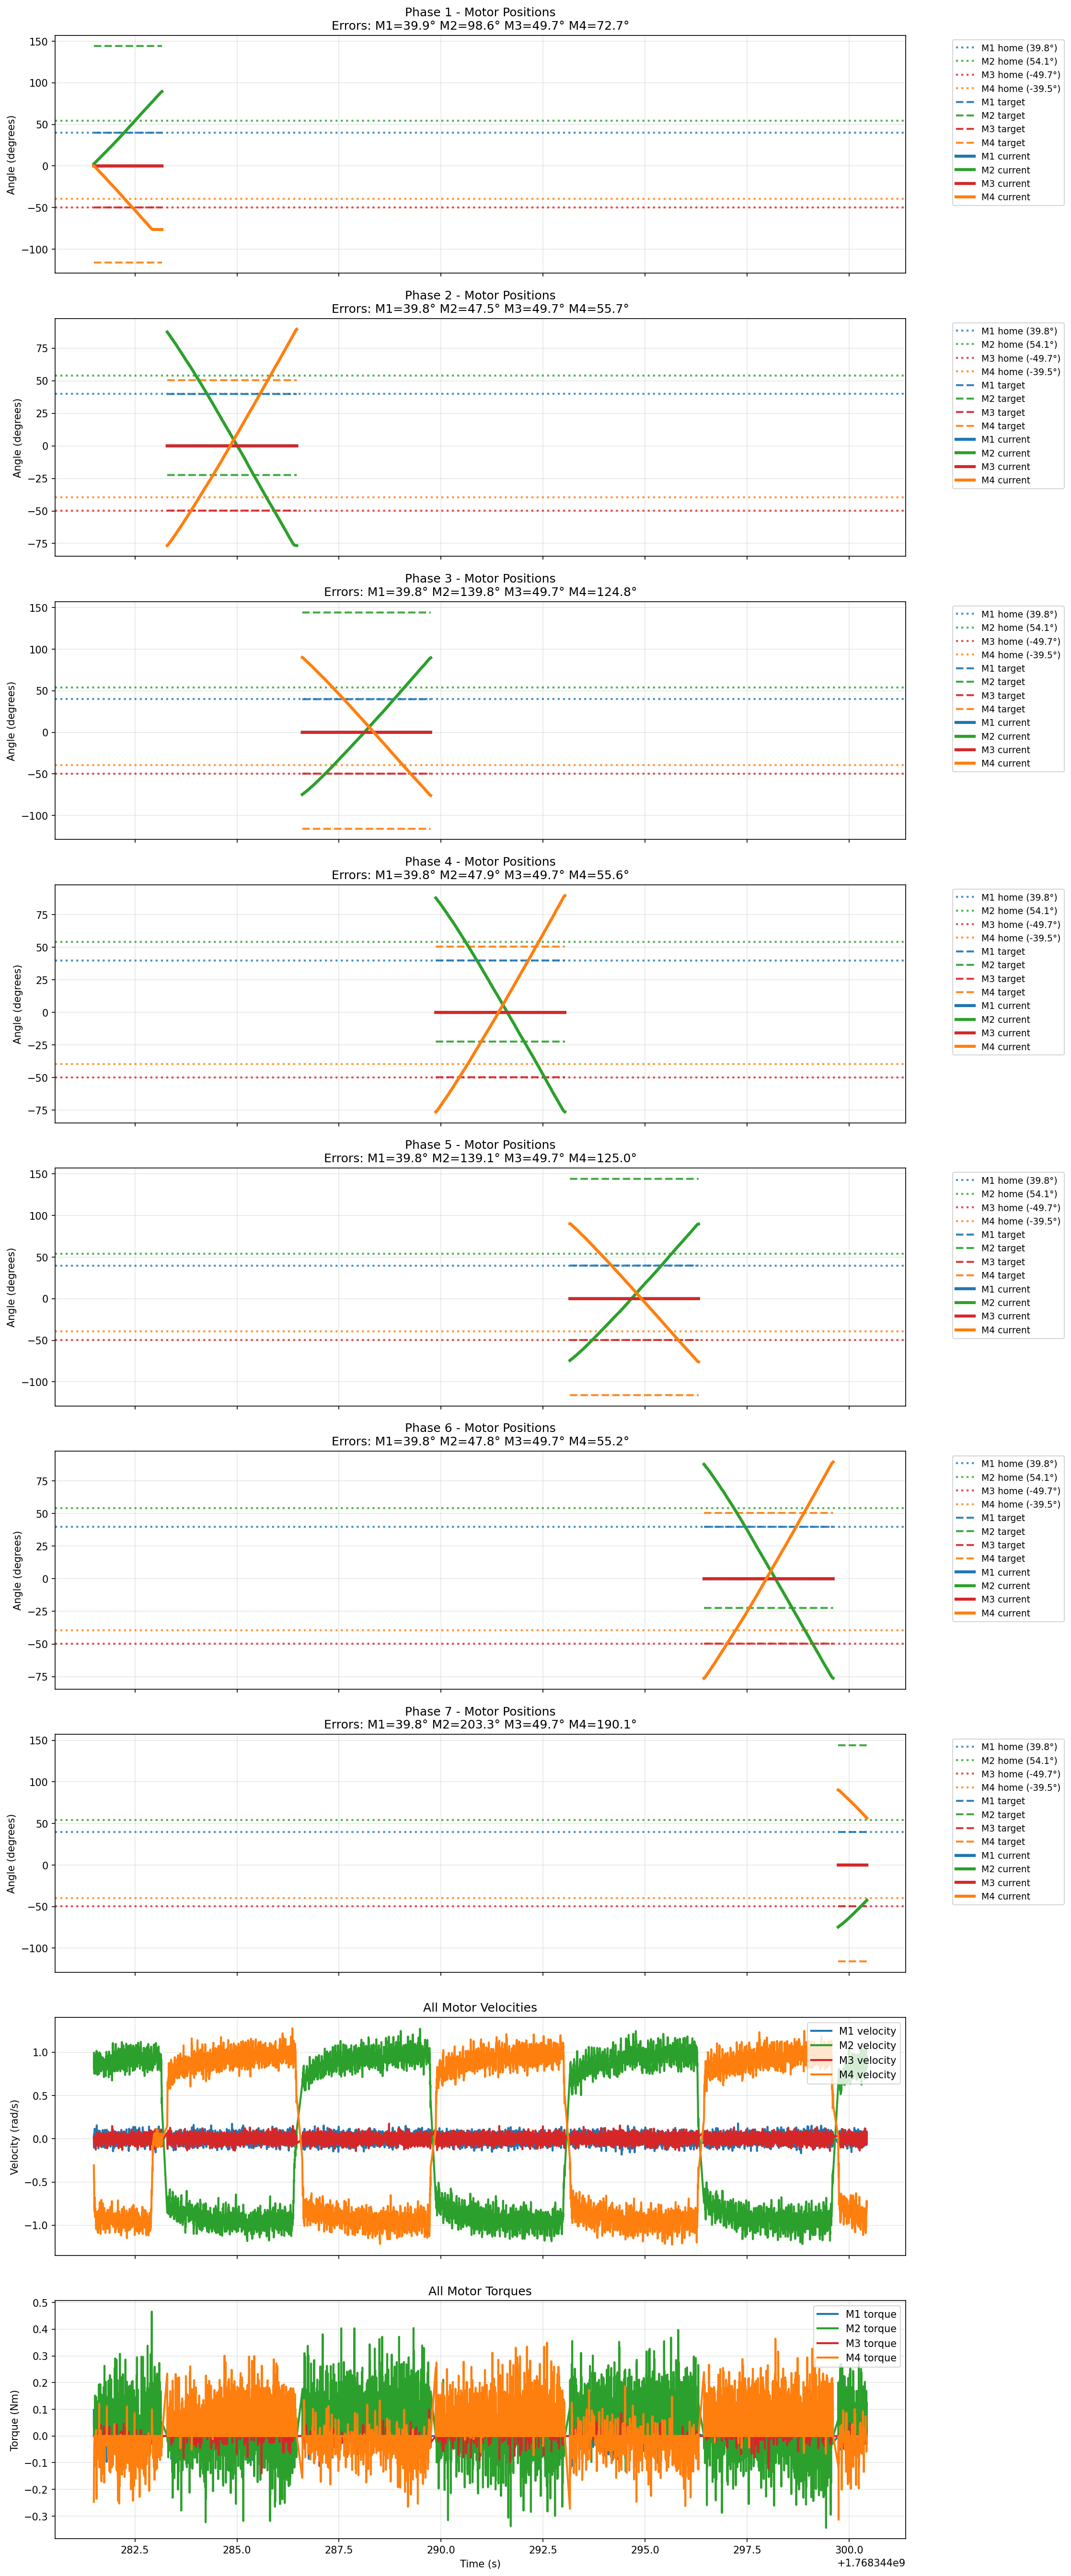

The file beside this chart, header and first rows:
timestamp, phase_index, home1, target1_rad, abs_angle1_rad, rel_angle1_rad, velocity1_rad_s, torque1_Nm, home2, target2_rad, abs_angle2_rad, rel_angle2_rad, velocity2_rad_s, torque2_Nm, home3, target3_rad, abs_angle3_rad, rel_angle3_rad, velocity3_rad_s, torque3_Nm, home4, target4_rad, abs_angle4_rad, rel_angle4_rad
1768344281, 1, 0.6952, 0.6952, 0.6949, -0.000381, 0.01511, 0.0976, 0.9443, 2.515, 0.9878, 0.04349, 0.8199, 0.06134, -0.868, -0.868, -0.868, 0.000000, 0.01602, -0.000183, -0.6899, -2.025, -0.691, -0.001144
1768344281, 1, 0.6952, 0.6952, 0.6949, -0.000381, -0.103, -0.000183, 0.9443, 2.515, 0.9897, 0.0454, 0.9957, 0.001648, -0.868, -0.868, -0.868, 0.000000, 0.007782, -0.000183, -0.6899, -2.025, -0.6922, -0.002289
1768344281, 1, 0.6952, 0.6952, 0.6949, -0.000381, 0.03159, -0.000183, 0.9443, 2.515, 0.9916, 0.0473, 0.9013, -0.000183, -0.868, -0.868, -0.868, 0.000000, 0.01694, -0.000183, -0.6899, -2.025, -0.6929, -0.003052
1768344281, 1, 0.6952, 0.6952, 0.6949, -0.000381, 0.05722, -0.000183, 0.9443, 2.515, 0.9932, 0.04883, 0.7878, -0.000183, -0.868, -0.868, -0.8684, -0.000381, 0.002289, -0.000183, -0.6899, -2.025, -0.6941, -0.004196
1768344282, 1, 0.6952, 0.6952, 0.6949, -0.000381, -0.002289, -0.000183, 0.9443, 2.515, 0.9951, 0.05074, 0.753, 0.0434, -0.868, -0.868, -0.868, 0.000000, 0.005951, -0.000183, -0.6899, -2.025, -0.6952, -0.005341
1768344282, 1, 0.6952, 0.6952, 0.6949, -0.000381, -0.07462, -0.000183, 0.9443, 2.515, 0.9966, 0.05226, 0.7631, 0.03973, -0.868, -0.868, -0.868, 0.000000, -0.04807, -0.000183, -0.6899, -2.025, -0.6968, -0.006867
1768344282, 1, 0.6952, 0.6952, 0.6949, -0.000381, -0.038, -0.000183, 0.9443, 2.515, 0.9985, 0.05417, 0.8876, 0.06684, -0.868, -0.868, -0.868, 0.000000, -0.002289, -0.000183, -0.6899, -2.025, -0.6987, -0.008774
1768344282, 1, 0.6952, 0.6952, 0.6949, -0.000381, -0.0206, -0.000183, 0.9443, 2.515, 1, 0.0557, 0.7539, -0.000183, -0.868, -0.868, -0.868, 0.000000, -0.04898, -0.000183, -0.6899, -2.025, -0.7002, -0.0103
1768344282, 1, 0.6952, 0.6952, 0.6949, -0.000381, 0.03067, -0.000183, 0.9443, 2.515, 1.002, 0.0576, 0.8876, 0.01447, -0.868, -0.868, -0.868, 0.000000, 0.02426, -0.000183, -0.6899, -2.025, -0.7021, -0.01221
1768344282, 1, 0.6952, 0.6952, 0.6952, 0.000000, 0.05631, -0.000183, 0.9443, 2.515, 1.004, 0.05951, 0.8235, -0.000183, -0.868, -0.868, -0.868, 0.000000, 0.0206, -0.000183, -0.6899, -2.025, -0.7036, -0.01373
1768344282, 1, 0.6952, 0.6952, 0.6952, 0.000000, 0.1149, -0.000183, 0.9443, 2.515, 1.006, 0.06142, 0.884, -0.000183, -0.868, -0.868, -0.868, 0.000000, -0.01236, -0.000183, -0.6899, -2.025, -0.7052, -0.01526
1768344282, 1, 0.6952, 0.6952, 0.6952, 0.000000, 0.03067, -0.000183, 0.9443, 2.515, 1.008, 0.06333, 0.9709, 0.05804, -0.868, -0.868, -0.868, 0.000000, -0.07004, -0.007507, -0.6899, -2.025, -0.7067, -0.01679
1768344282, 1, 0.6952, 0.6952, 0.6952, 0.000000, 0.06729, -0.007507, 0.9443, 2.515, 1.009, 0.06485, 0.9078, 0.1148, -0.868, -0.868, -0.868, 0.000000, -0.03708, -0.000183, -0.6899, -2.025, -0.7078, -0.01793
1768344282, 1, 0.6952, 0.6952, 0.6952, 0.000000, 0.0444, -0.000183, 0.9443, 2.515, 1.011, 0.06638, 0.8391, 0.1514, -0.868, -0.868, -0.8684, -0.000381, -0.04623, -0.000183, -0.6899, -2.025, -0.7097, -0.01984
1768344282, 1, 0.6952, 0.6952, 0.6949, -0.000381, 0.03067, -0.000183, 0.9443, 2.515, 1.013, 0.06828, 0.8144, -0.000183, -0.868, -0.868, -0.8684, -0.000381, -0.06912, -0.000183, -0.6899, -2.025, -0.7116, -0.02174
1768344282, 1, 0.6952, 0.6952, 0.6949, -0.000381, -0.04349, -0.000183, 0.9443, 2.515, 1.014, 0.06981, 0.7924, 0.09027, -0.868, -0.868, -0.868, 0.000000, -0.005035, -0.000183, -0.6899, -2.025, -0.7132, -0.02327
1768344282, 1, 0.6952, 0.6952, 0.6949, -0.000381, -0.07095, -0.000183, 0.9443, 2.515, 1.016, 0.07172, 0.8345, -0.000183, -0.868, -0.868, -0.868, 0.000000, 0.03433, -0.000183, -0.6899, -2.025, -0.7151, -0.02518
1768344282, 1, 0.6952, 0.6952, 0.6949, -0.000381, 0.03891, -0.000183, 0.9443, 2.515, 1.018, 0.07401, 0.9306, 0.0694, -0.868, -0.868, -0.868, 0.000000, 0.02884, -0.000183, -0.6899, -2.025, -0.7166, -0.0267
1768344282, 1, 0.6952, 0.6952, 0.6949, -0.000381, -0.0856, -0.000183, 0.9443, 2.515, 1.02, 0.07553, 0.8464, -0.000183, -0.868, -0.868, -0.868, 0.000000, -0.008698, -0.000183, -0.6899, -2.025, -0.7185, -0.02861
1768344282, 1, 0.6952, 0.6952, 0.6952, 0.000000, 0.09842, -0.000183, 0.9443, 2.515, 1.022, 0.07744, 0.8867, 0.07965, -0.868, -0.868, -0.868, 0.000000, 0.03067, -0.000183, -0.6899, -2.025, -0.7204, -0.03052
1768344282, 1, 0.6952, 0.6952, 0.6949, -0.000381, -0.06546, -0.000183, 0.9443, 2.515, 1.023, 0.07896, 0.8428, 0.06793, -0.868, -0.868, -0.868, 0.000000, 0.02243, -0.000183, -0.6899, -2.025, -0.7219, -0.03204
1768344282, 1, 0.6952, 0.6952, 0.6949, -0.000381, -0.0206, -0.000183, 0.9443, 2.515, 1.025, 0.08049, 0.764, 0.06976, -0.868, -0.868, -0.868, 0.000000, 0.0206, -0.000183, -0.6899, -2.025, -0.7238, -0.03395
1768344282, 1, 0.6952, 0.6952, 0.6952, 0.000000, 0.03708, 0.01154, 0.9443, 2.515, 1.026, 0.08202, 0.7512, 0.08514, -0.868, -0.868, -0.868, 0.000000, -0.1259, -0.04157, -0.6899, -2.025, -0.7258, -0.03586
1768344282, 1, 0.6952, 0.6952, 0.6949, -0.000381, 0.01236, -0.000183, 0.9443, 2.515, 1.028, 0.08392, 0.7576, 0.06976, -0.868, -0.868, -0.8684, -0.000381, 0.03433, -0.000183, -0.6899, -2.025, -0.7277, -0.03777
1768344282, 1, 0.6952, 0.6952, 0.6949, -0.000381, -0.03525, -0.000183, 0.9443, 2.515, 1.03, 0.08545, 0.786, 0.1203, -0.868, -0.868, -0.868, 0.000000, -0.005035, -0.000183, -0.6899, -2.025, -0.7296, -0.03967
1768344282, 1, 0.6952, 0.6952, 0.6949, -0.000381, -0.01236, -0.000183, 0.9443, 2.515, 1.031, 0.08698, 0.8025, 0.006409, -0.868, -0.868, -0.868, 0.000000, -0.009613, -0.000183, -0.6899, -2.025, -0.7315, -0.04158
1768344282, 1, 0.6952, 0.6952, 0.6949, -0.000381, 0.07187, -0.000183, 0.9443, 2.515, 1.033, 0.0885, 0.7942, -0.000183, -0.868, -0.868, -0.868, 0.000000, -0.04715, -0.000183, -0.6899, -2.025, -0.7338, -0.04387
1768344282, 1, 0.6952, 0.6952, 0.6952, 0.000000, 0.04623, -0.000183, 0.9443, 2.515, 1.034, 0.09003, 0.7539, 0.1467, -0.868, -0.868, -0.868, 0.000000, -0.0499, -0.000183, -0.6899, -2.025, -0.7357, -0.04578
1768344282, 1, 0.6952, 0.6952, 0.6949, -0.000381, -0.05081, -0.000183, 0.9443, 2.515, 1.036, 0.09155, 0.8327, 0.04449, -0.868, -0.868, -0.868, 0.000000, 0.009613, -0.000183, -0.6899, -2.025, -0.738, -0.04807
1768344282, 1, 0.6952, 0.6952, 0.6949, -0.000381, -0.08286, 0.0661, 0.9443, 2.515, 1.038, 0.09346, 0.8464, 0.05841, -0.868, -0.868, -0.868, 0.000000, 0.01053, -0.000183, -0.6899, -2.025, -0.7399, -0.04997
1768344282, 1, 0.6952, 0.6952, 0.6949, -0.000381, -0.0499, -0.000183, 0.9443, 2.515, 1.039, 0.09499, 0.8116, -0.000183, -0.868, -0.868, -0.868, 0.000000, -0.02426, -0.000183, -0.6899, -2.025, -0.7418, -0.05188
1768344282, 1, 0.6952, 0.6952, 0.6949, -0.000381, 0.06729, -0.000183, 0.9443, 2.515, 1.041, 0.09689, 1.016, 0.02399, -0.868, -0.868, -0.868, 0.000000, 0.0206, -0.000183, -0.6899, -2.025, -0.7433, -0.05341
1768344282, 1, 0.6952, 0.6952, 0.6949, -0.000381, -0.06729, -0.06171, 0.9443, 2.515, 1.043, 0.09842, 0.9023, -0.000183, -0.868, -0.868, -0.868, 0.000000, 0.003204, 0.01117, -0.6899, -2.025, -0.7452, -0.05531
1768344282, 1, 0.6952, 0.6952, 0.6949, -0.000381, -0.03433, -0.000183, 0.9443, 2.515, 1.045, 0.1003, 0.8565, -0.000183, -0.868, -0.868, -0.868, 0.000000, -0.03525, -0.000183, -0.6899, -2.025, -0.7471, -0.05722
1768344282, 1, 0.6952, 0.6952, 0.6952, 0.000000, 0.1543, -0.000183, 0.9443, 2.515, 1.047, 0.1022, 0.9865, 0.02582, -0.868, -0.868, -0.868, 0.000000, 0.02426, -0.000183, -0.6899, -2.025, -0.7486, -0.05875
1768344282, 1, 0.6952, 0.6952, 0.6952, 0.000000, -0.05722, -0.000183, 0.9443, 2.515, 1.048, 0.1041, 1, -0.000183, -0.868, -0.868, -0.868, 0.000000, -0.05448, -0.000183, -0.6899, -2.025, -0.7502, -0.06027
1768344282, 1, 0.6952, 0.6952, 0.6949, -0.000381, 0.01968, -0.000183, 0.9443, 2.515, 1.05, 0.1061, 0.884, -0.000183, -0.868, -0.868, -0.868, 0.000000, -0.003204, -0.000183, -0.6899, -2.025, -0.7521, -0.06218
1768344282, 1, 0.6952, 0.6952, 0.6949, -0.000381, -0.03891, -0.000183, 0.9443, 2.515, 1.053, 0.1083, 1.003, -0.000183, -0.868, -0.868, -0.868, 0.000000, 0.04166, -0.000183, -0.6899, -2.025, -0.7536, -0.06371
1768344282, 1, 0.6952, 0.6952, 0.6949, -0.000381, -0.02151, -0.000183, 0.9443, 2.515, 1.055, 0.1102, 0.8986, -0.000183, -0.868, -0.868, -0.868, 0.000000, 0.07553, -0.000183, -0.6899, -2.025, -0.7555, -0.06561
1768344282, 1, 0.6952, 0.6952, 0.6949, -0.000381, 0.04532, -0.000183, 0.9443, 2.515, 1.056, 0.1122, 0.8986, 0.008606, -0.868, -0.868, -0.868, 0.000000, 0.003204, -0.000183, -0.6899, -2.025, -0.7574, -0.06752
1768344282, 1, 0.6952, 0.6952, 0.6949, -0.000381, 0.01877, -0.000183, 0.9443, 2.515, 1.058, 0.1137, 0.9059, -0.000183, -0.868, -0.868, -0.868, 0.000000, -0.003204, -0.000183, -0.6899, -2.025, -0.7593, -0.06943
1768344282, 1, 0.6952, 0.6952, 0.6949, -0.000381, 0.02426, -0.000183, 0.9443, 2.515, 1.06, 0.1156, 0.894, 0.03131, -0.868, -0.868, -0.868, 0.000000, -0.02976, -0.000183, -0.6899, -2.025, -0.7612, -0.07134
1768344282, 1, 0.6952, 0.6952, 0.6949, -0.000381, 0.03525, 0.002380, 0.9443, 2.515, 1.062, 0.1175, 0.948, 0.01373, -0.868, -0.868, -0.868, 0.000000, 0.01328, -0.000183, -0.6899, -2.025, -0.7631, -0.07324
1768344282, 1, 0.6952, 0.6952, 0.6949, -0.000381, 0.000458, -0.000183, 0.9443, 2.515, 1.063, 0.119, 0.7375, 0.07452, -0.868, -0.868, -0.868, 0.000000, 0.008698, -0.000183, -0.6899, -2.025, -0.7647, -0.07477
1768344282, 1, 0.6952, 0.6952, 0.6949, -0.000381, 0.05997, -0.000183, 0.9443, 2.515, 1.065, 0.1205, 0.7805, -0.000183, -0.868, -0.868, -0.868, 0.000000, -0.04623, -0.000183, -0.6899, -2.025, -0.767, -0.07706
1768344282, 1, 0.6952, 0.6952, 0.6952, 0.000000, 0.09476, -0.05438, 0.9443, 2.515, 1.067, 0.1225, 0.8949, 0.1042, -0.868, -0.868, -0.868, 0.000000, 0.05722, -0.000183, -0.6899, -2.025, -0.7689, -0.07896
1768344282, 1, 0.6952, 0.6952, 0.6949, -0.000381, -0.03616, -0.000183, 0.9443, 2.515, 1.069, 0.1244, 0.9215, 0.006409, -0.868, -0.868, -0.868, 0.000000, 0.04623, 0.008240, -0.6899, -2.025, -0.7712, -0.08125
1768344282, 1, 0.6952, 0.6952, 0.6952, 0.000000, -0.038, -0.000183, 0.9443, 2.515, 1.071, 0.1263, 0.9151, -0.000183, -0.868, -0.868, -0.868, 0.000000, 0.04715, -0.04596, -0.6899, -2.025, -0.7727, -0.08278
1768344282, 1, 0.6952, 0.6952, 0.6949, -0.000381, 0.04257, -0.000183, 0.9443, 2.515, 1.073, 0.1282, 0.9764, 0.1302, -0.868, -0.868, -0.868, 0.000000, 0.02792, -0.000183, -0.6899, -2.025, -0.775, -0.08507
1768344282, 1, 0.6952, 0.6952, 0.6949, -0.000381, -0.04074, -0.000183, 0.9443, 2.515, 1.074, 0.1297, 0.8501, -0.000183, -0.868, -0.868, -0.868, 0.000000, -0.07553, -0.000183, -0.6899, -2.025, -0.7769, -0.08698
1768344282, 1, 0.6952, 0.6952, 0.6949, -0.000381, -0.06455, -0.000183, 0.9443, 2.515, 1.076, 0.1316, 0.8675, 0.1181, -0.868, -0.868, -0.868, 0.000000, 0.03159, -0.000183, -0.6899, -2.025, -0.7788, -0.08888
1768344282, 1, 0.6952, 0.6952, 0.6952, 0.000000, 0.06272, -0.000183, 0.9443, 2.515, 1.078, 0.1335, 0.9133, 0.02216, -0.868, -0.868, -0.868, 0.000000, -0.03433, -0.000183, -0.6899, -2.025, -0.7807, -0.09079
1768344282, 1, 0.6952, 0.6952, 0.6952, 0.000000, 0.009613, -0.000183, 0.9443, 2.515, 1.079, 0.135, 0.8922, 0.04486, -0.868, -0.868, -0.868, 0.000000, 0.04257, -0.000183, -0.6899, -2.025, -0.7826, -0.0927
1768344282, 1, 0.6952, 0.6952, 0.6949, -0.000381, -0.05631, -0.000183, 0.9443, 2.515, 1.082, 0.1373, 0.8446, -0.000183, -0.868, -0.868, -0.868, 0.000000, -0.08286, -0.000183, -0.6899, -2.025, -0.7845, -0.09461
1768344282, 1, 0.6952, 0.6952, 0.6949, -0.000381, -0.1112, -0.000183, 0.9443, 2.515, 1.083, 0.1389, 0.884, -0.000183, -0.868, -0.868, -0.868, 0.000000, -0.005951, -0.000183, -0.6899, -2.025, -0.7864, -0.09651
1768344282, 1, 0.6952, 0.6952, 0.6949, -0.000381, 0.01328, -0.000183, 0.9443, 2.515, 1.085, 0.1404, 0.8675, 0.02692, -0.868, -0.868, -0.8677, 0.000381, 0.0499, -0.000183, -0.6899, -2.025, -0.7879, -0.09804
1768344282, 1, 0.6952, 0.6952, 0.6949, -0.000381, 0.0325, -0.000183, 0.9443, 2.515, 1.087, 0.1423, 0.8647, -0.000183, -0.868, -0.868, -0.868, 0.000000, 0.01511, -0.000183, -0.6899, -2.025, -0.7898, -0.09995
1768344282, 1, 0.6952, 0.6952, 0.6949, -0.000381, 0.03067, -0.000183, 0.9443, 2.515, 1.088, 0.1438, 0.7512, 0.08148, -0.868, -0.868, -0.868, 0.000000, -0.01328, -0.000183, -0.6899, -2.025, -0.7918, -0.1019
1768344282, 1, 0.6952, 0.6952, 0.6949, -0.000381, 0.003204, -0.000183, 0.9443, 2.515, 1.09, 0.1457, 0.7631, -0.000183, -0.868, -0.868, -0.868, 0.000000, -0.04257, -0.000183, -0.6899, -2.025, -0.7937, -0.1038
1768344282, 1, 0.6952, 0.6952, 0.6949, -0.000381, -0.05539, -0.000183, 0.9443, 2.515, 1.092, 0.1472, 0.7887, 0.0119, -0.868, -0.868, -0.868, 0.000000, 0.02151, -0.000183, -0.6899, -2.025, -0.7956, -0.1057
... 8,825 more rows
